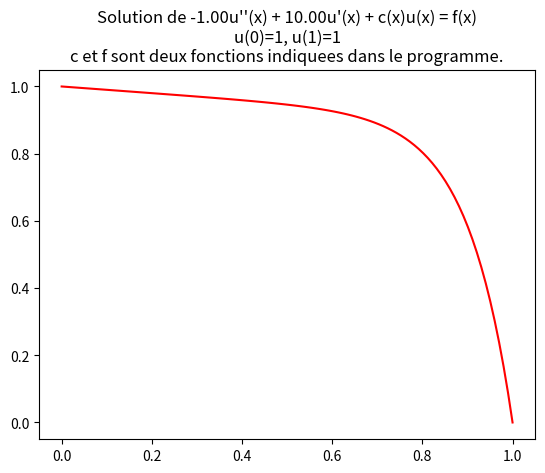

Reproduce this figure in Python.
import math
import numpy as np
import matplotlib.pyplot as plt




# On considere -nu u''(x) + b u'(x) + c(x)u(x) = f(x) pour x dans [0,1]
# avec les conditions initiales u(0) = 0 et u(1) = 1

# On defini ci-apres nu, b, c et f
# Pour pouvoir appeler c et f les vecteurs discretises on note

nu = 1

b = 10

def c(x):
    return 1

def f(x):
    return 0


# On defini J et donc le pas de discretisation

J = 100
h = 1/(J+1)


# On cherche V avec les indices 1 a J que l'on numerote V[0] a V[J-1]

V = np.zeros(J, float)


# Sur la base de notre etude on va choisir le schema le plus adapte

lbda = b*h/nu

if lbda < -2 : # lambda < -2
    
    print ("lambda = %e, on choisit le schema aval"%lbda)

    Ah_aval = np.zeros((J, J), float)

    for j in range(J):
    
        # ATTENTION : j varie entre 0 et J-1 et
        # la composante a la ligne 1, colonne 1 est A[0,0]
        
        # diagonale
        Ah_aval[j,j] = 2*nu/h**2 - b/h + c((j+1)*h)
        
        # sur-digonale
        if j<J-1:
            Ah_aval[j,j+1] = -nu/h**2+b/h
            
        # sous-diagonale
        if j>0:
            Ah_aval[j,j-1] = -nu/h**2
            
            
    Fh_aval = np.zeros(J, float)
            
    Fh_aval[0] = f(h) + nu/h**2  # F[0] : ligne 1 
            
    for j in range(1,J): # F[1] a F[J-1] : lignes 2 a J 
        Fh_aval[j] = f((j+1)*h)


    V = np.linalg.solve(Ah_aval,Fh_aval)
                    

                    
elif lbda <2 : # lambda entre -2 et 2
                
    print ("lambda = %e, on choisit le schema centre"%lbda)

    Ah_centre = np.zeros((J, J), float)

    for j in range(J):

        # ATTENTION : j varie entre 0 et J-1 et
        # la composante a la ligne 1, colonne 1 est A[0,0]

        # diagonale
        Ah_centre[j,j] = 2*nu/h**2 + c((j+1)*h)

        # sur-digonale
        if j<J-1:
            Ah_centre[j,j+1] = -nu/h**2+b/(2*h)

        # sous-diagonale
        if j>0:
            Ah_centre[j,j-1] = -nu/h**2-b/(2*h)


    Fh_centre = np.zeros(J, float)

    Fh_centre[0] = f(h) + nu/h**2 +b/(2*h) # F[0] : ligne 1 

    for j in range(1,J): # F[1] a F[J-1] : lignes 2 a J 
        Fh_centre[j] = f((j+1)*h)


    V = np.linalg.solve(Ah_centre,Fh_centre)

    
else: # lambda > 2
    
    print ("lambda = %e, on choisit le schema amont"%lbda)
    
    Ah_amont = np.zeros((J, J), float)

    for j in range(J):

        # ATTENTION : j varie entre 0 et J-1 et
        # la composante a la ligne 1, colonne 1 est A[0,0]

        # diagonale
        Ah_amont[j,j] = 2*nu/h**2 + b/h + c((j+1)*h)

        # sur-digonale
        if j<J-1:
            Ah_amont[j,j+1] = -nu/h**2

        # sous-diagonale
        if j>0:
            Ah_amont[j,j-1] = -nu/h**2-b/h


    Fh_amont = np.zeros(J, float)

    Fh_amont[0] = f(h) + nu/h**2 +b/h # F[0] : ligne 1 

    for j in range(1,J): # F[1] a F[J-1] : lignes 2 a J 
        Fh_amont[j] = f((j+1)*h)


    V = np.linalg.solve(Ah_amont,Fh_amont)


# On ajoute a chaque extremite les valeurs connues de V
# Cela a pour effet d'avoir desormais V[j] qui est la j-eme composante de V

V = np.concatenate((np.array([1]),V,np.array([0])))


# Travons la fonction trouvee en interpolant lineairement entre les noeuds

x = np.arange(J+2,dtype=float)

for j in range(J+2):
    x[j] = j*h

plt.title("Solution de -%.2fu''(x) + %.2fu'(x) + c(x)u(x) = f(x)\nu(0)=1, u(1)=1\nc et f sont deux fonctions indiquees dans le programme."%(nu,b))
plt.plot(x,V,'r')
plt .show()
